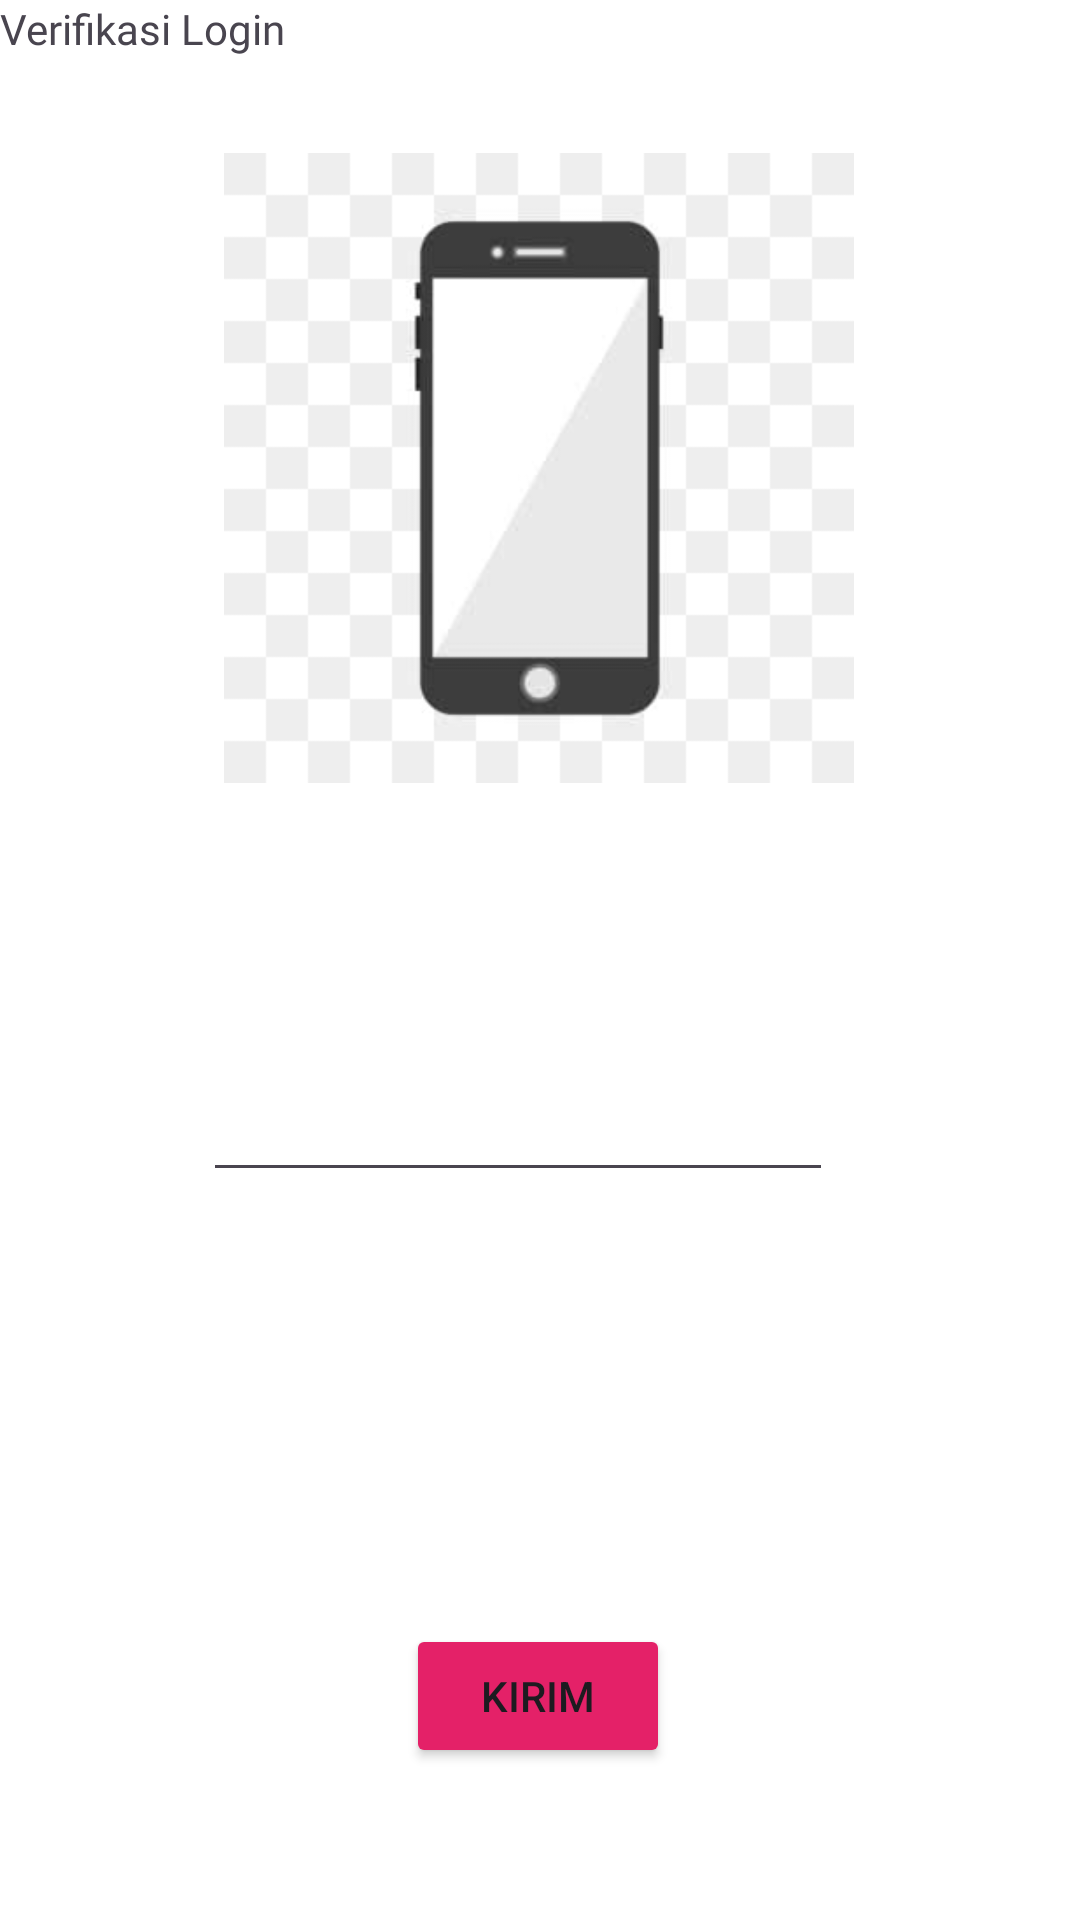

Write the Android layout XML for this screen, with the resource values it uses.
<!-- AndroidManifest.xml: application theme Theme.Greenlite -->
<!-- res/layout/activity_third.xml -->
<?xml version="1.0" encoding="utf-8"?>
<androidx.constraintlayout.widget.ConstraintLayout xmlns:android="http://schemas.android.com/apk/res/android"
    xmlns:app="http://schemas.android.com/apk/res-auto"
    xmlns:tools="http://schemas.android.com/tools"
    android:id="@+id/main"
    android:layout_width="match_parent"
    android:layout_height="match_parent"
    android:background="@color/white"
    tools:context=".Home.pertemuan_3.ThirdActivity">


    <Button
        android:id="@+id/btnKirim"
        android:layout_width="wrap_content"
        android:layout_height="wrap_content"
        android:layout_marginTop="144dp"
        android:text="Kirim"
        android:backgroundTint="@color/button"
        app:layout_constraintEnd_toEndOf="parent"
        app:layout_constraintHorizontal_bias="0.498"
        app:layout_constraintStart_toStartOf="parent"
        app:layout_constraintTop_toBottomOf="@+id/inputNoTujuan" />

    <EditText
        android:id="@+id/inputNoTujuan"
        android:layout_width="wrap_content"
        android:layout_height="wrap_content"
        android:layout_marginTop="356dp"
        android:ems="10"
        android:inputType="text"
        android:text=""
        app:layout_constraintEnd_toEndOf="parent"
        app:layout_constraintHorizontal_bias="0.452"
        app:layout_constraintStart_toStartOf="parent"
        app:layout_constraintTop_toTopOf="parent" />

    <ImageView
        android:id="@+id/imageView"
        android:layout_width="210dp"
        android:layout_height="280dp"
        android:layout_marginTop="16dp"
        android:src="@drawable/img"
        app:layout_constraintEnd_toEndOf="parent"
        app:layout_constraintHorizontal_bias="0.497"
        app:layout_constraintStart_toStartOf="parent"
        app:layout_constraintTop_toTopOf="parent" />

    <TextView
        android:id="@+id/textView"
        android:layout_width="wrap_content"
        android:layout_height="wrap_content"
        android:fontFamily="@font/dancingscript_variablefon_wdhtt"
        android:text="@string/judul"
        tools:layout_editor_absoluteX="154dp"
        tools:layout_editor_absoluteY="316dp" />
</androidx.constraintlayout.widget.ConstraintLayout>
<!-- resources referenced by this layout -->
<resources>
  <color name="button">#E42168</color>
  <color name="white">#FFFFFFFF</color>
  <!-- drawable img: png bitmap (drawable, 17836 bytes) -->
  <string name="judul">Verifikasi Login</string>
  <style name="Theme.Greenlite" parent="Base.Theme.Greenlite" />
  <style name="Base.Theme.Greenlite" parent="Theme.Material3.DayNight.NoActionBar">
          
          
      </style>
</resources>
